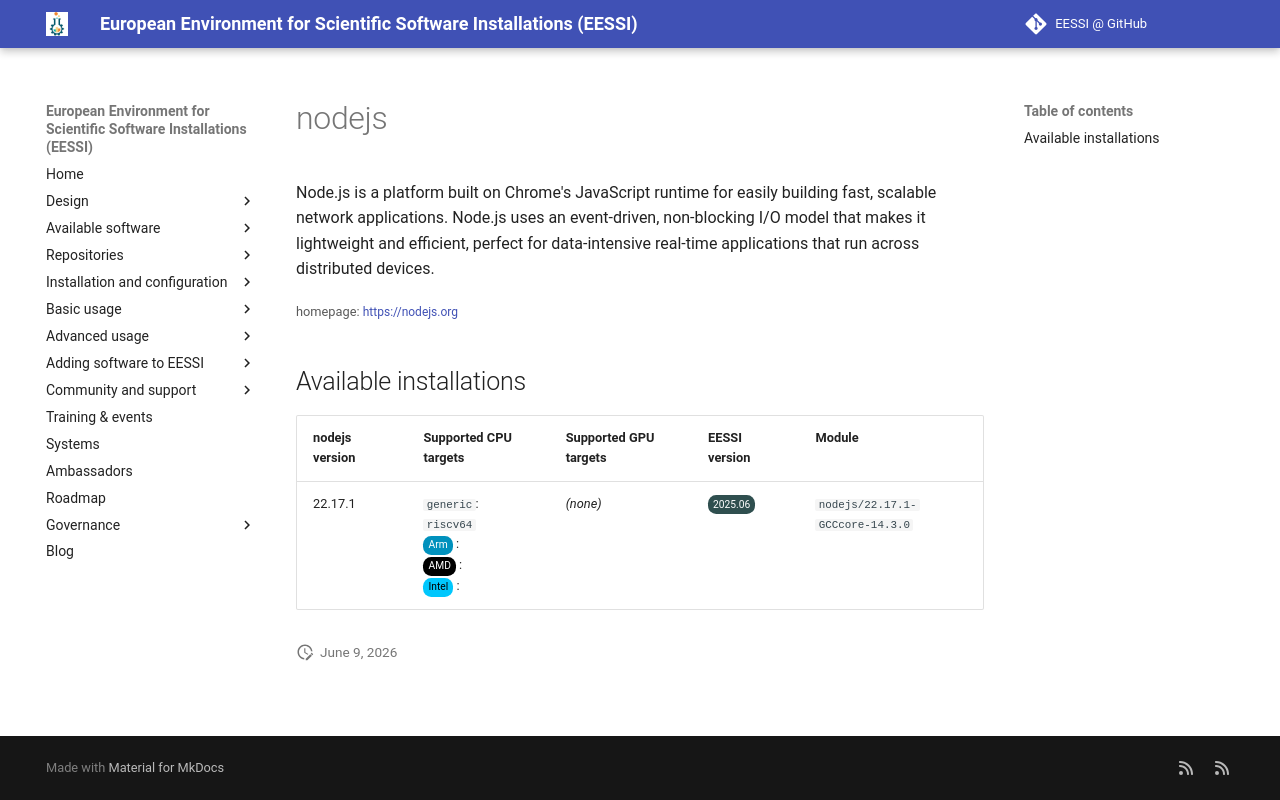

repository: EESSI/docs · page: available_software_riscv/detail/nodejs/index.html · generator: mkdocs

---
json_ld:
  '@context': https://schema.org
  '@type': SoftwareApplication
  applicationCategory: DeveloperApplication
  description: "Node.js is a platform built on Chrome's JavaScript runtime\n for easily\
    \ building fast, scalable network applications. Node.js uses an\n event-driven,\
    \ non-blocking I/O model that makes it lightweight and efficient,\n perfect for\
    \ data-intensive real-time applications that run across distributed devices."
  license: Not confirmed
  name: nodejs
  offers:
    '@type': Offer
    price: 0
  operatingSystem: LINUX
  review:
    '@type': Review
    author:
      '@type': Organization
      name: EESSI
    reviewBody: Application has been successfully made available on all architectures
      supported by EESSI
    reviewRating:
      '@type': Rating
      ratingValue: 5
  softwareRequirements: See https://www.eessi.io/docs/ for how to make EESSI available
    on your system
  softwareVersion: '[''22.17.1'']'
  url: https://nodejs.org
---
# nodejs


Node.js is a platform built on Chrome's JavaScript runtime
 for easily building fast, scalable network applications. Node.js uses an
 event-driven, non-blocking I/O model that makes it lightweight and efficient,
 perfect for data-intensive real-time applications that run across distributed devices.

<small>homepage: </small><span class="software-link">[https://nodejs.org](https://nodejs.org)</span>

## Available installations


|nodejs version|Supported CPU targets|Supported GPU targets|EESSI version|Module|
| --- | --- | --- | --- | --- |
|22.17.1|`generic`: `riscv64`<br/><span class="software-cpu-arm">Arm</span>: <br/><span class="software-cpu-amd">AMD</span>: <br/><span class="software-cpu-intel">Intel</span>: <br/>|*(none)*|<span class="software-eessi-version-202506">2025.06</span>|`nodejs/22.17.1-GCCcore-14.3.0`|
